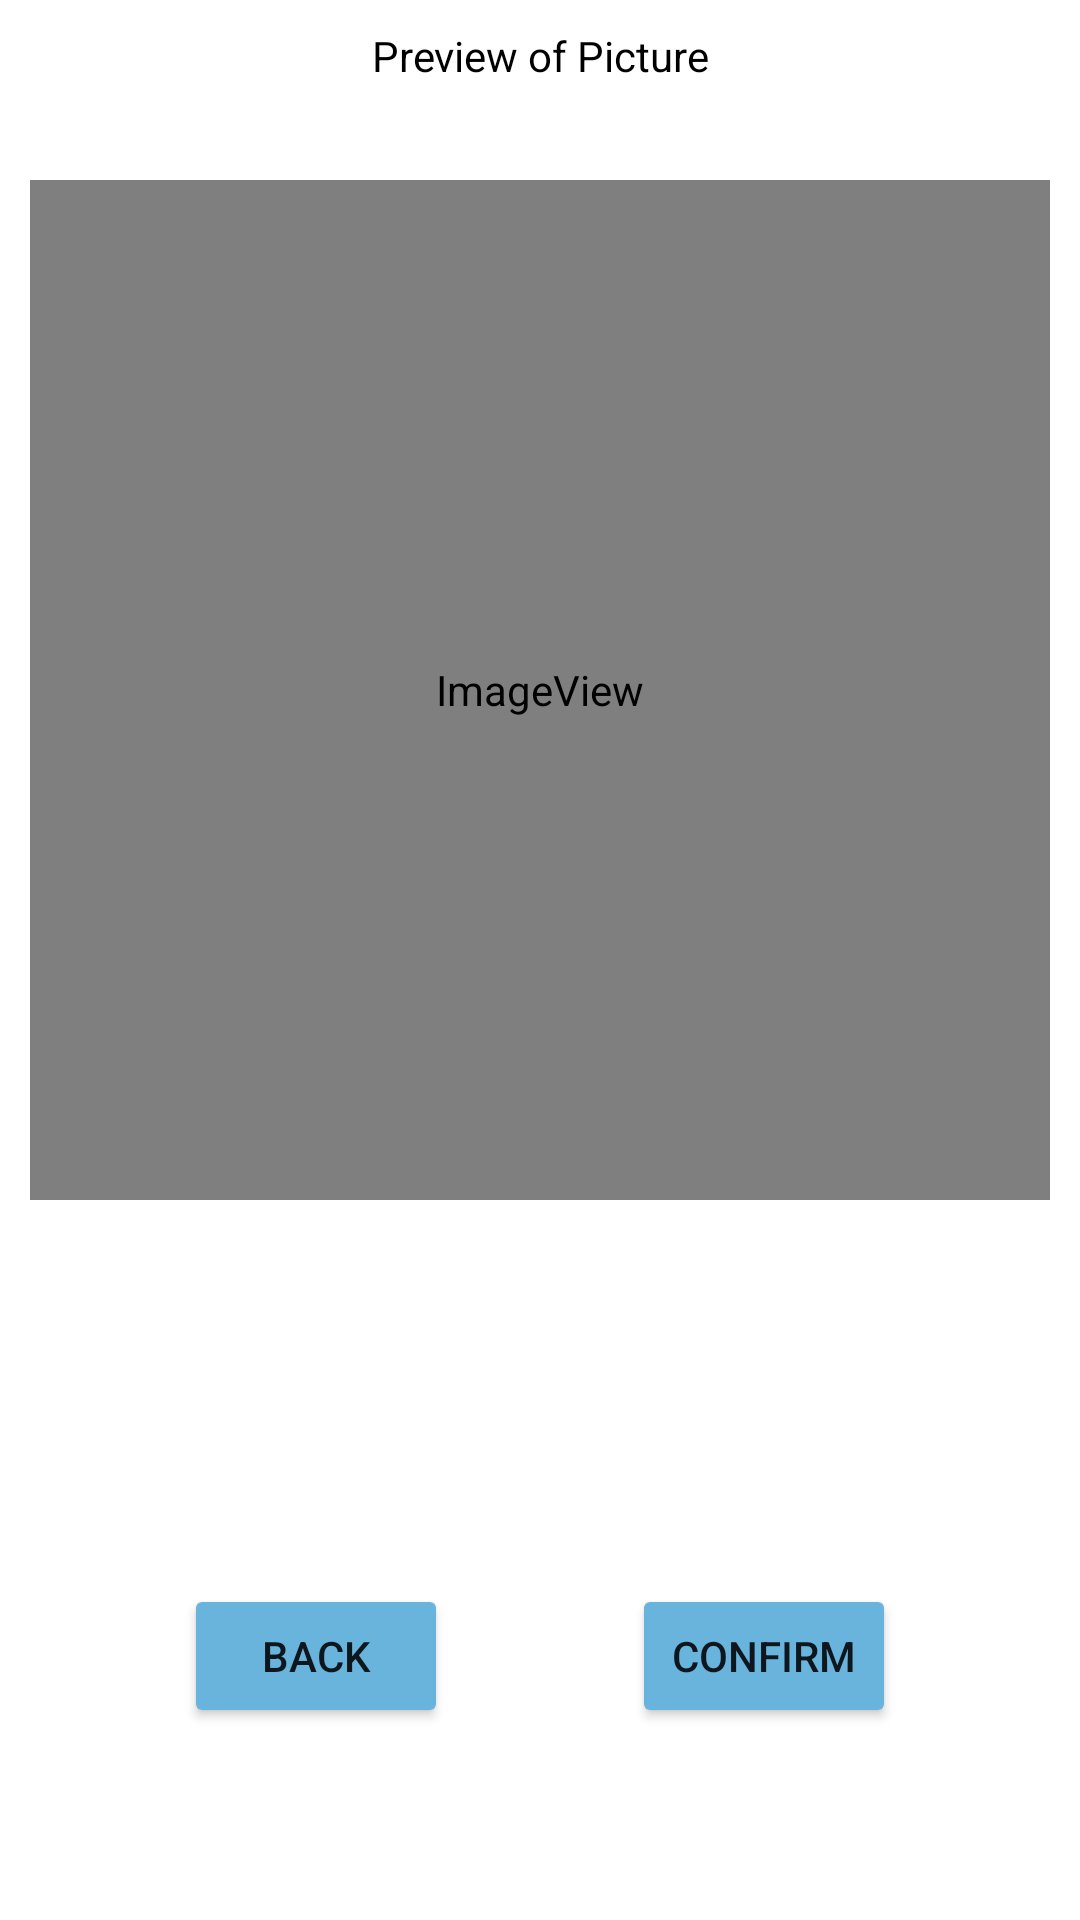

Layout XML and referenced resources for this Android screen:
<!-- AndroidManifest.xml: application theme Theme.P05TeamB -->
<!-- res/layout/activity_select_profile_pic.xml -->
<?xml version="1.0" encoding="utf-8"?>
<androidx.constraintlayout.widget.ConstraintLayout xmlns:android="http://schemas.android.com/apk/res/android"
    xmlns:app="http://schemas.android.com/apk/res-auto"
    xmlns:tools="http://schemas.android.com/tools"
    android:layout_width="match_parent"
    android:layout_height="match_parent"
    android:background="#FFFFFF"
    tools:context=".SelectProfilePic">

    <ImageView
        android:id="@+id/previewPic"
        android:layout_width="340dp"
        android:layout_height="340dp"
        android:layout_marginBottom="128dp"
        app:layout_constraintBottom_toTopOf="@+id/cfmBtn"
        app:layout_constraintEnd_toEndOf="parent"
        app:layout_constraintStart_toStartOf="parent"
        app:srcCompat="@android:drawable/sym_def_app_icon" />

    <Button
        android:id="@+id/cfmBtn"
        android:layout_width="wrap_content"
        android:layout_height="wrap_content"
        android:layout_marginBottom="64dp"
        android:backgroundTint="#69B4DC"
        android:text="Confirm"
        app:layout_constraintBottom_toBottomOf="parent"
        app:layout_constraintEnd_toEndOf="parent"
        app:layout_constraintHorizontal_bias="0.5"
        app:layout_constraintStart_toEndOf="@+id/bckBtn" />

    <Button
        android:id="@+id/bckBtn"
        android:layout_width="wrap_content"
        android:layout_height="wrap_content"
        android:layout_marginBottom="64dp"
        android:backgroundTint="#69B4DC"
        android:text="Back"
        app:layout_constraintBottom_toBottomOf="parent"
        app:layout_constraintEnd_toStartOf="@+id/cfmBtn"
        app:layout_constraintHorizontal_bias="0.5"
        app:layout_constraintStart_toStartOf="parent" />

    <TextView
        android:id="@+id/textView"
        android:layout_width="wrap_content"
        android:layout_height="wrap_content"
        android:layout_marginBottom="32dp"
        android:text="Preview of Picture"
        android:textColor="@color/black"
        app:layout_constraintBottom_toTopOf="@+id/previewPic"
        app:layout_constraintEnd_toEndOf="parent"
        app:layout_constraintStart_toStartOf="parent" />
</androidx.constraintlayout.widget.ConstraintLayout>
<!-- resources referenced by this layout -->
<resources>
  <color name="black">#FF000000</color>
  <style name="Theme.P05TeamB" parent="Theme.MaterialComponents.DayNight.NoActionBar">
          
          <item name="colorPrimary">@color/black</item>
          <item name="colorPrimaryVariant">@color/black</item>
          <item name="colorOnPrimary">@color/white</item>
          
          <item name="colorSecondary">@color/teal_200</item>
          <item name="colorSecondaryVariant">@color/teal_700</item>
          <item name="colorOnSecondary">@color/black</item>
          
          <item name="android:statusBarColor" tools:targetApi="l">?attr/colorPrimaryVariant</item>
          
          <item name="searchViewStyle">@style/AppSearchView</item>
          <item name="android:windowSplashScreenIconBackgroundColor">@color/white</item>
  
      </style>
  <color name="white">#FFFFFFFF</color>
  <color name="teal_200">#FF03DAC5</color>
  <color name="teal_700">#FF018786</color>
  <style name="AppSearchView" parent="Widget.AppCompat.SearchView">
          <item name="android:textSize">15sp</item>
          
          <item name="android:textColorPrimary">@color/custom_gray</item>
          
          <item name="android:textColorSecondary">@color/custom_gray</item>
          <item name="android:textColorHint">@color/custom_gray</item>
      </style>
  <color name="custom_gray">#FF7E7E7E</color>
</resources>
